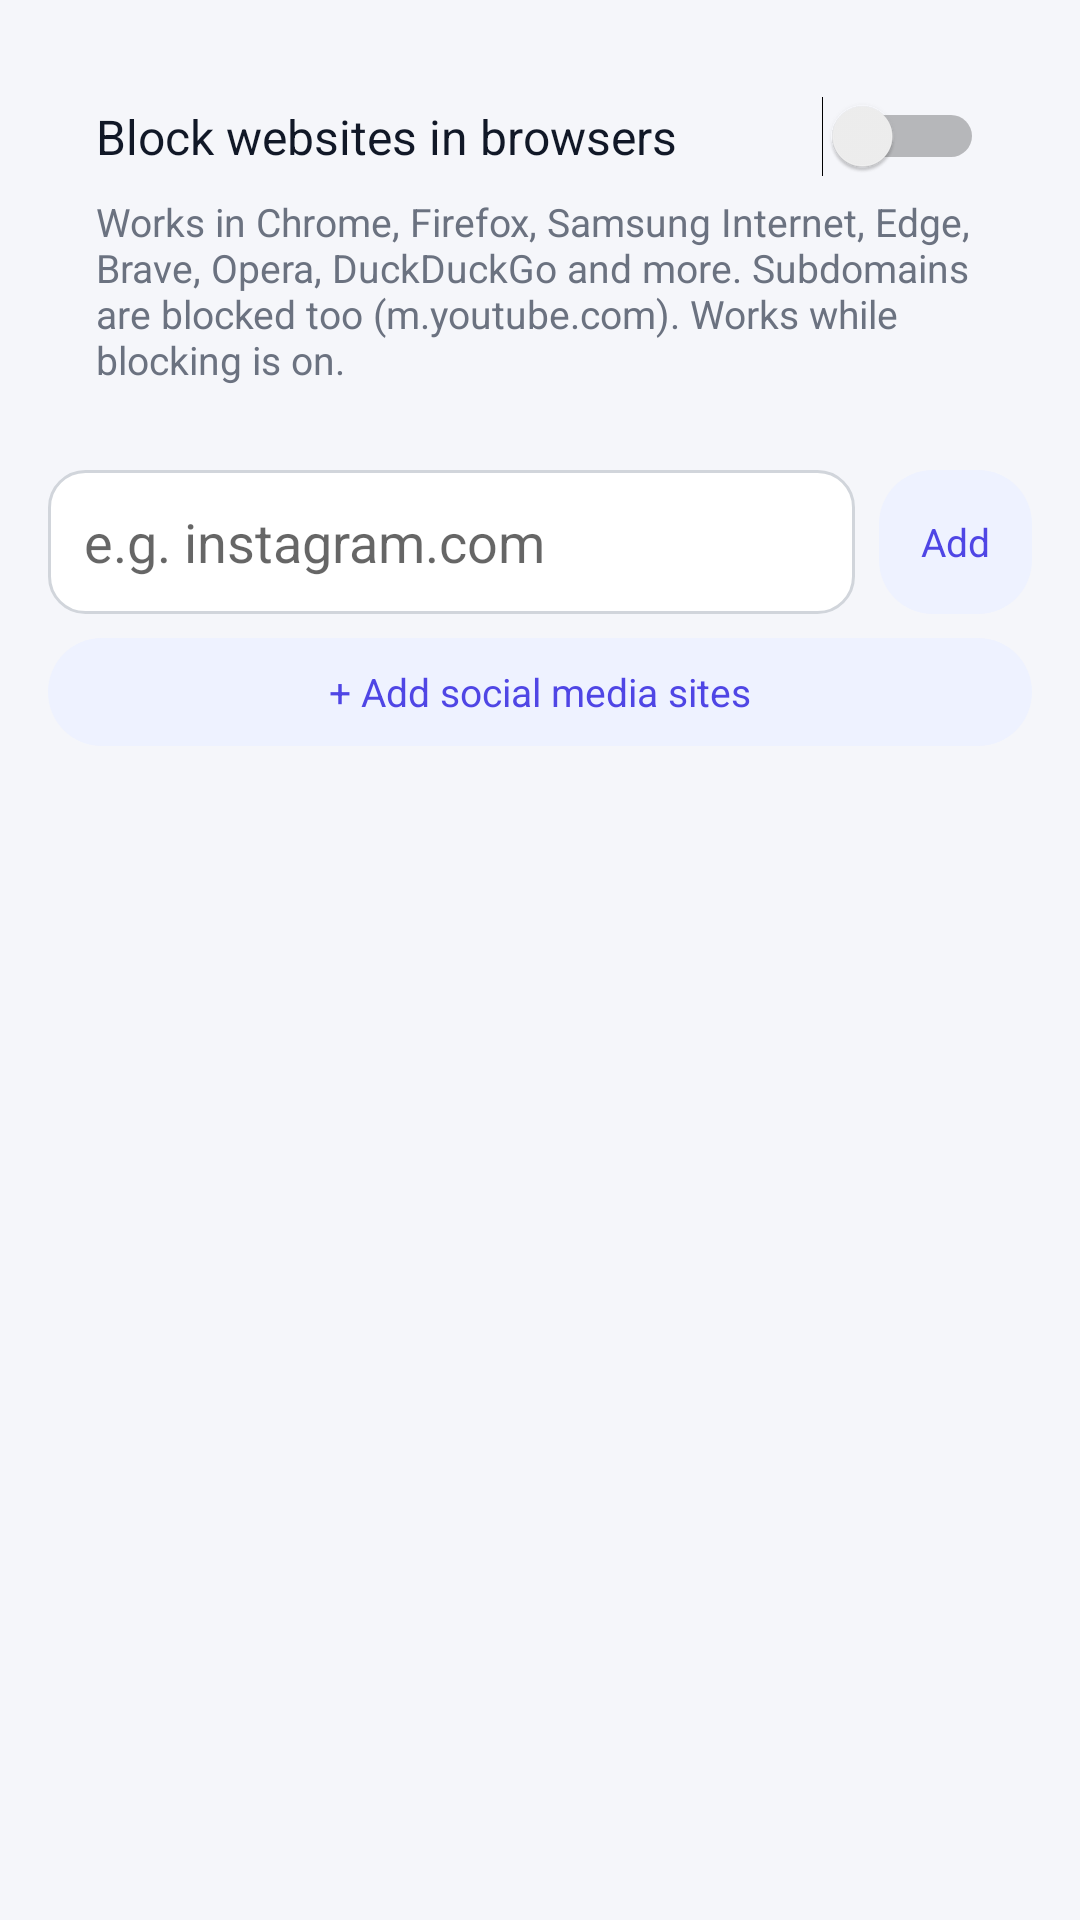

The Android layout XML behind this screen, and the referenced resources:
<!-- AndroidManifest.xml: application theme AppTheme -->
<!-- res/layout/activity_sites.xml -->
<?xml version="1.0" encoding="utf-8"?>
<LinearLayout xmlns:android="http://schemas.android.com/apk/res/android"
    android:layout_width="match_parent"
    android:layout_height="match_parent"
    android:background="@color/bg"
    android:orientation="vertical"
    android:padding="16dp">

    <LinearLayout
        android:layout_width="match_parent"
        android:layout_height="wrap_content"
        android:background="@drawable/bg_card"
        android:orientation="vertical"
        android:padding="16dp">

        <Switch
            android:id="@+id/siteSwitch"
            android:layout_width="match_parent"
            android:layout_height="wrap_content"
            android:text="@string/site_switch"
            android:textColor="@color/text"
            android:textSize="16sp" />

        <TextView
            android:layout_width="match_parent"
            android:layout_height="wrap_content"
            android:layout_marginTop="6dp"
            android:text="@string/site_desc"
            android:textColor="@color/text_muted"
            android:textSize="13sp" />
    </LinearLayout>

    <LinearLayout
        android:layout_width="match_parent"
        android:layout_height="wrap_content"
        android:layout_marginTop="12dp"
        android:gravity="center_vertical"
        android:orientation="horizontal">

        <EditText
            android:id="@+id/siteInput"
            android:layout_width="0dp"
            android:layout_height="48dp"
            android:layout_weight="1"
            android:background="@drawable/bg_input"
            android:hint="@string/site_hint"
            android:inputType="textUri"
            android:paddingStart="12dp"
            android:paddingEnd="12dp"
            android:textColor="@color/text" />

        <TextView
            android:id="@+id/siteAdd"
            style="@style/Chip"
            android:layout_height="48dp"
            android:layout_marginStart="8dp"
            android:layout_marginEnd="0dp"
            android:text="@string/site_add" />
    </LinearLayout>

    <TextView
        android:id="@+id/siteSuggest"
        style="@style/Chip"
        android:layout_width="match_parent"
        android:layout_marginTop="8dp"
        android:layout_marginEnd="0dp"
        android:text="@string/site_add_suggested" />

    <TextView
        android:id="@+id/siteHeader"
        style="@style/SectionTitle" />

    <ListView
        android:id="@+id/siteList"
        android:layout_width="match_parent"
        android:layout_height="0dp"
        android:layout_weight="1"
        android:background="@drawable/bg_card"
        android:divider="@color/divider"
        android:dividerHeight="1dp" />
</LinearLayout>
<!-- resources referenced by this layout -->
<resources>
  <color name="bg">#F5F6FA</color>
  <color name="divider">#EEF0F4</color>
  <color name="text">#111827</color>
  <color name="text_muted">#6B7280</color>
  <!-- drawable bg_input (drawable) -->
  <?xml version="1.0" encoding="utf-8"?>
  <shape xmlns:android="http://schemas.android.com/apk/res/android" android:shape="rectangle">
      <solid android:color="@color/card" />
      <corners android:radius="12dp" />
      <stroke android:width="1dp" android:color="#D1D5DB" />
      <padding android:left="12dp" android:top="10dp" android:right="12dp" android:bottom="10dp" />
  </shape>
  <string name="site_add">Add</string>
  <string name="site_add_suggested">+ Add social media sites</string>
  <string name="site_desc">Works in Chrome, Firefox, Samsung Internet, Edge, Brave, Opera, DuckDuckGo and more. Subdomains are blocked too (m.youtube.com). Works while blocking is on.</string>
  <string name="site_hint">e.g. instagram.com</string>
  <string name="site_switch">Block websites in browsers</string>
  <style name="Chip">
          <item name="android:layout_width">wrap_content</item>
          <item name="android:layout_height">36dp</item>
          <item name="android:layout_marginEnd">8dp</item>
          <item name="android:background">@drawable/bg_chip</item>
          <item name="android:gravity">center</item>
          <item name="android:paddingStart">14dp</item>
          <item name="android:paddingEnd">14dp</item>
          <item name="android:textColor">@color/primary</item>
          <item name="android:textSize">13sp</item>
          <item name="android:clickable">true</item>
          <item name="android:focusable">true</item>
      </style>
  <style name="SectionTitle">
          <item name="android:layout_width">match_parent</item>
          <item name="android:layout_height">wrap_content</item>
          <item name="android:layout_marginTop">20dp</item>
          <item name="android:layout_marginBottom">8dp</item>
          <item name="android:paddingStart">4dp</item>
          <item name="android:textColor">@color/text_muted</item>
          <item name="android:textSize">13sp</item>
          <item name="android:textStyle">bold</item>
      </style>
  <style name="AppTheme" parent="android:Theme.Material.Light.DarkActionBar">
          <item name="android:colorPrimary">@color/primary</item>
          <item name="android:colorPrimaryDark">@color/primary_dark</item>
          <item name="android:colorAccent">@color/primary</item>
          <item name="android:statusBarColor">@color/primary_dark</item>
          <item name="android:windowBackground">@color/bg</item>
      </style>
  <color name="card">#FFFFFF</color>
  <!-- drawable bg_chip (drawable) -->
  <?xml version="1.0" encoding="utf-8"?>
  <ripple xmlns:android="http://schemas.android.com/apk/res/android" android:color="#224F46E5">
      <item>
          <shape android:shape="rectangle">
              <solid android:color="@color/primary_soft" />
              <corners android:radius="18dp" />
          </shape>
      </item>
  </ripple>
  <color name="primary">#4F46E5</color>
  <color name="primary_dark">#4338CA</color>
  <color name="primary_soft">#EEF2FF</color>
</resources>
